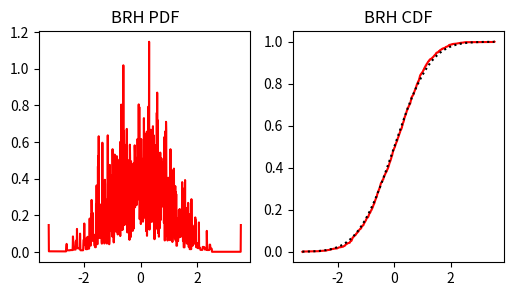

The script that saved this image:
'''
    FUNCTIONS RELATING TO COORDINATE TRANSFORMS
    -------------------------------------------
'''
import numpy as np
from scipy.interpolate import interp1d
from matplotlib import use as mpl_use
mpl_use('agg')
import matplotlib.pyplot as plt





'''
    Quantile transform via bounded rank histogram CDF
    -------------------------------------------------
    This is similar to Jeffrey Anderson's Bounded Normal Rank Histogram, 
    except that I am assigning box-car distributions to the boundaries.
'''
def fit_bounded_rank_histogram_cdf( data1d, exterior_scaling = 1.0, left_bound = None, right_bound = None ):

    # Number of data points
    nPts = len( data1d )

    # Exterior scaling must be within (0,1].
    if ( exterior_scaling > 1 ) or ( exterior_scaling <= 0 ):
        print("ERROR: FIT_BOUNDED_RANK_HISTOGRAM_DISTRIBUTION")
        print("    Exterior scaling factor must be between 0 and 1.")


    # Probability alloted beyond the boundaries of data's min-max range
    # (i.e., exterior zones). There are two exterior zones.
    exterior_prob = ( 1. / nPts  ) * exterior_scaling

    # Compute interior probability (i.e., probability within the range
    # of the data's min-max)
    internal_prob = 1. - 2.*exterior_prob

    # Interval probability (i.e., probability assigned to each interval 
    # between consecutive data points)
    interval_prob = internal_prob / (nPts - 1.)

    # Setup internal interval boundaries for the bounded rank histogram distribution
    brh_pts = np.zeros( nPts + 2 )
    brh_pts[1:-1] = np.sort(data1d)
    minmax_interval = data1d.max() - data1d.min()

    # Generate left boundary
    if left_bound == None:
        brh_pts[0]  = brh_pts[1] - minmax_interval/nPts
    elif left_bound < data1d.min():
        brh_pts[0] = left_bound 
    else: 
        brh_pts[0]  = brh_pts[1] - minmax_interval/nPts
    
    # Generate right boundary
    if right_bound == None:
        brh_pts[-1]  = brh_pts[-2] + minmax_interval/nPts
    elif right_bound > data1d.max():
        brh_pts[-1] = right_bound 
    else: 
        brh_pts[-1]  = brh_pts[-2] + minmax_interval/nPts


    # Evaluate BRH CDF at every bounding point
    brh_cdf = np.zeros( nPts + 2 )
    brh_cdf[1:-1] = np.arange(nPts) * interval_prob + exterior_prob
    brh_cdf[-1] = 1.

    return brh_pts, brh_cdf





def visualize_brh_distribution( brh_pts, brh_cdf ):

    # Generate PDF
    many_pts = np.linspace( brh_pts[0], brh_pts[-1], 1001 )
    dx = many_pts[1] - many_pts[0]
    many_cdf = np.interp( many_pts, brh_pts, brh_cdf )
    pdf_pts = ( many_pts[1:] + many_pts[:-1] )/2.
    pdf_val = (many_cdf[1:] - many_cdf[:-1])/dx

    # Plot PDF and CDF
    fig, axs = plt.subplots( nrows=1, ncols=2, figsize = (6,3) )
    axs[0].plot( pdf_pts, pdf_val, '-r')
    axs[0].set_title('BRH PDF')
    axs[1].plot( brh_pts, brh_cdf, '-r')
    axs[1].set_title('BRH CDF')
    
    
    return fig, axs















if __name__ == '__main__':
    
    # Plot out BRH CDF
    from scipy.stats import norm
    samples = np.random.normal(size=1000)
    brh_pts, brh_cdf = fit_bounded_rank_histogram_cdf( samples, exterior_scaling = 1.0, left_bound = None, right_bound = None )
    fig, axs = visualize_brh_distribution( brh_pts, brh_cdf )

    # Overlay with actual CDF
    cdf_check_pts = np.linspace(brh_pts[0], brh_pts[-1], 1001)
    gaussian_cdf = norm.cdf( cdf_check_pts )
    axs[1].plot( cdf_check_pts, gaussian_cdf, ':k' )
    plt.savefig('visualize_brh.png')
    plt.close()

    
